Photos from the image-classification dataset "cleaned_data" in the GitHub repository ChamHerman/mango-ripeness-grading. Its 3 classes are: fully ripe, overripe, unripe.

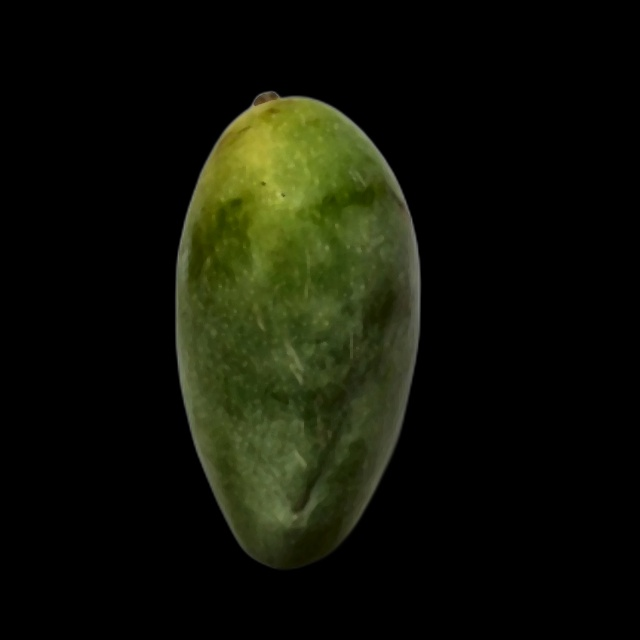
Label: unripe

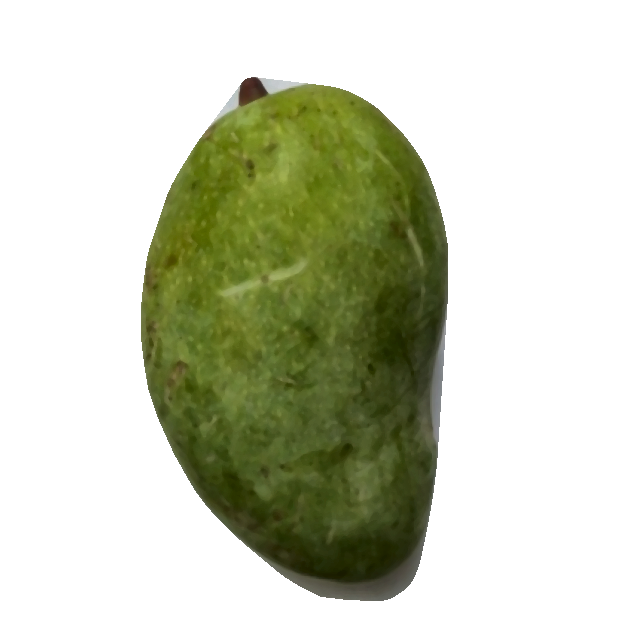
Label: unripe

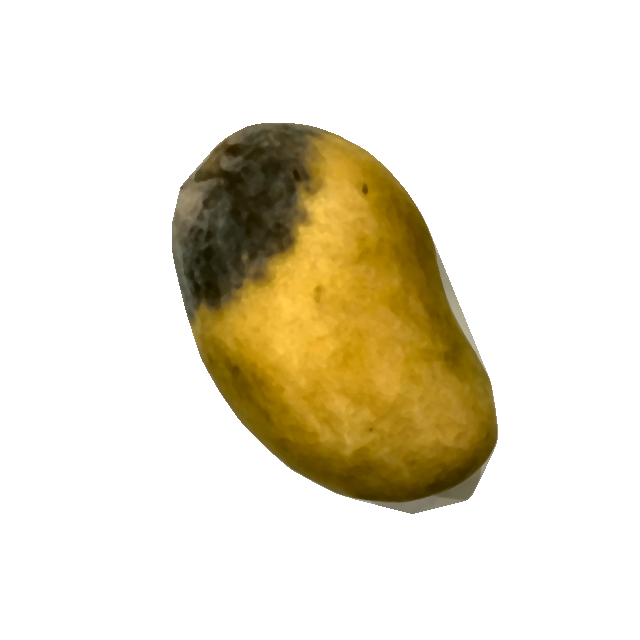
Label: overripe

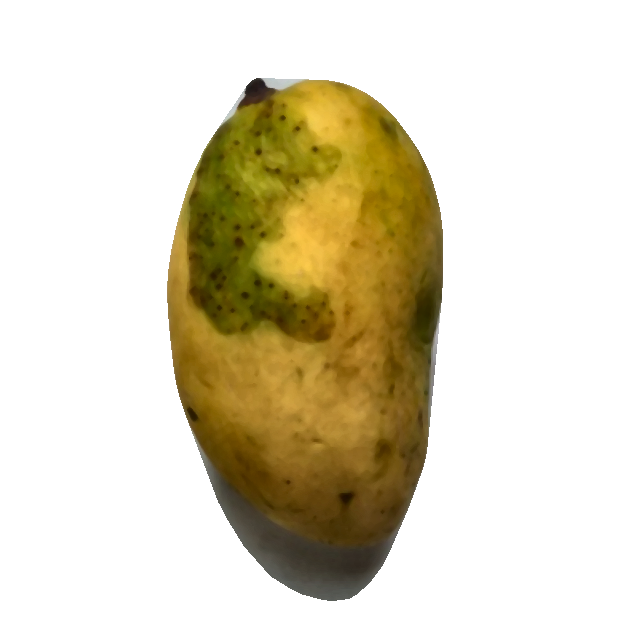
Label: fully ripe

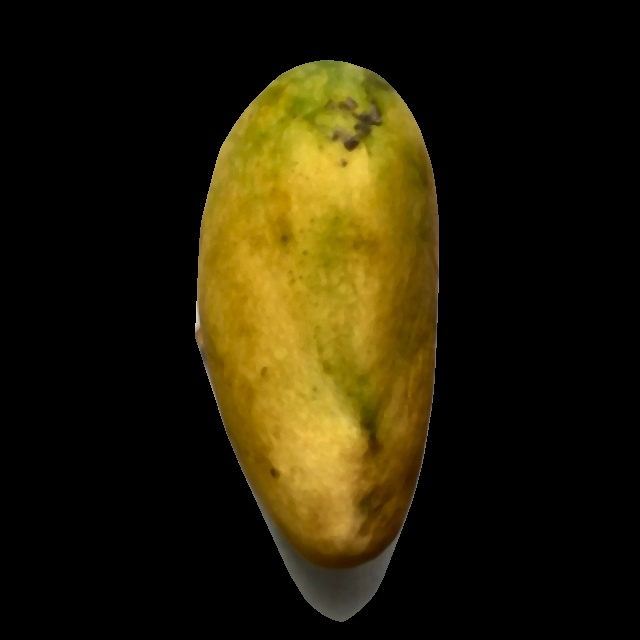
Label: fully ripe

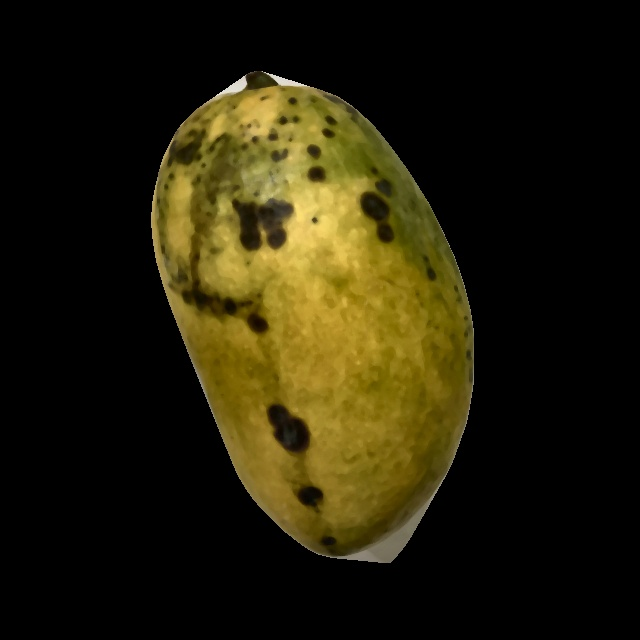
Label: overripe
